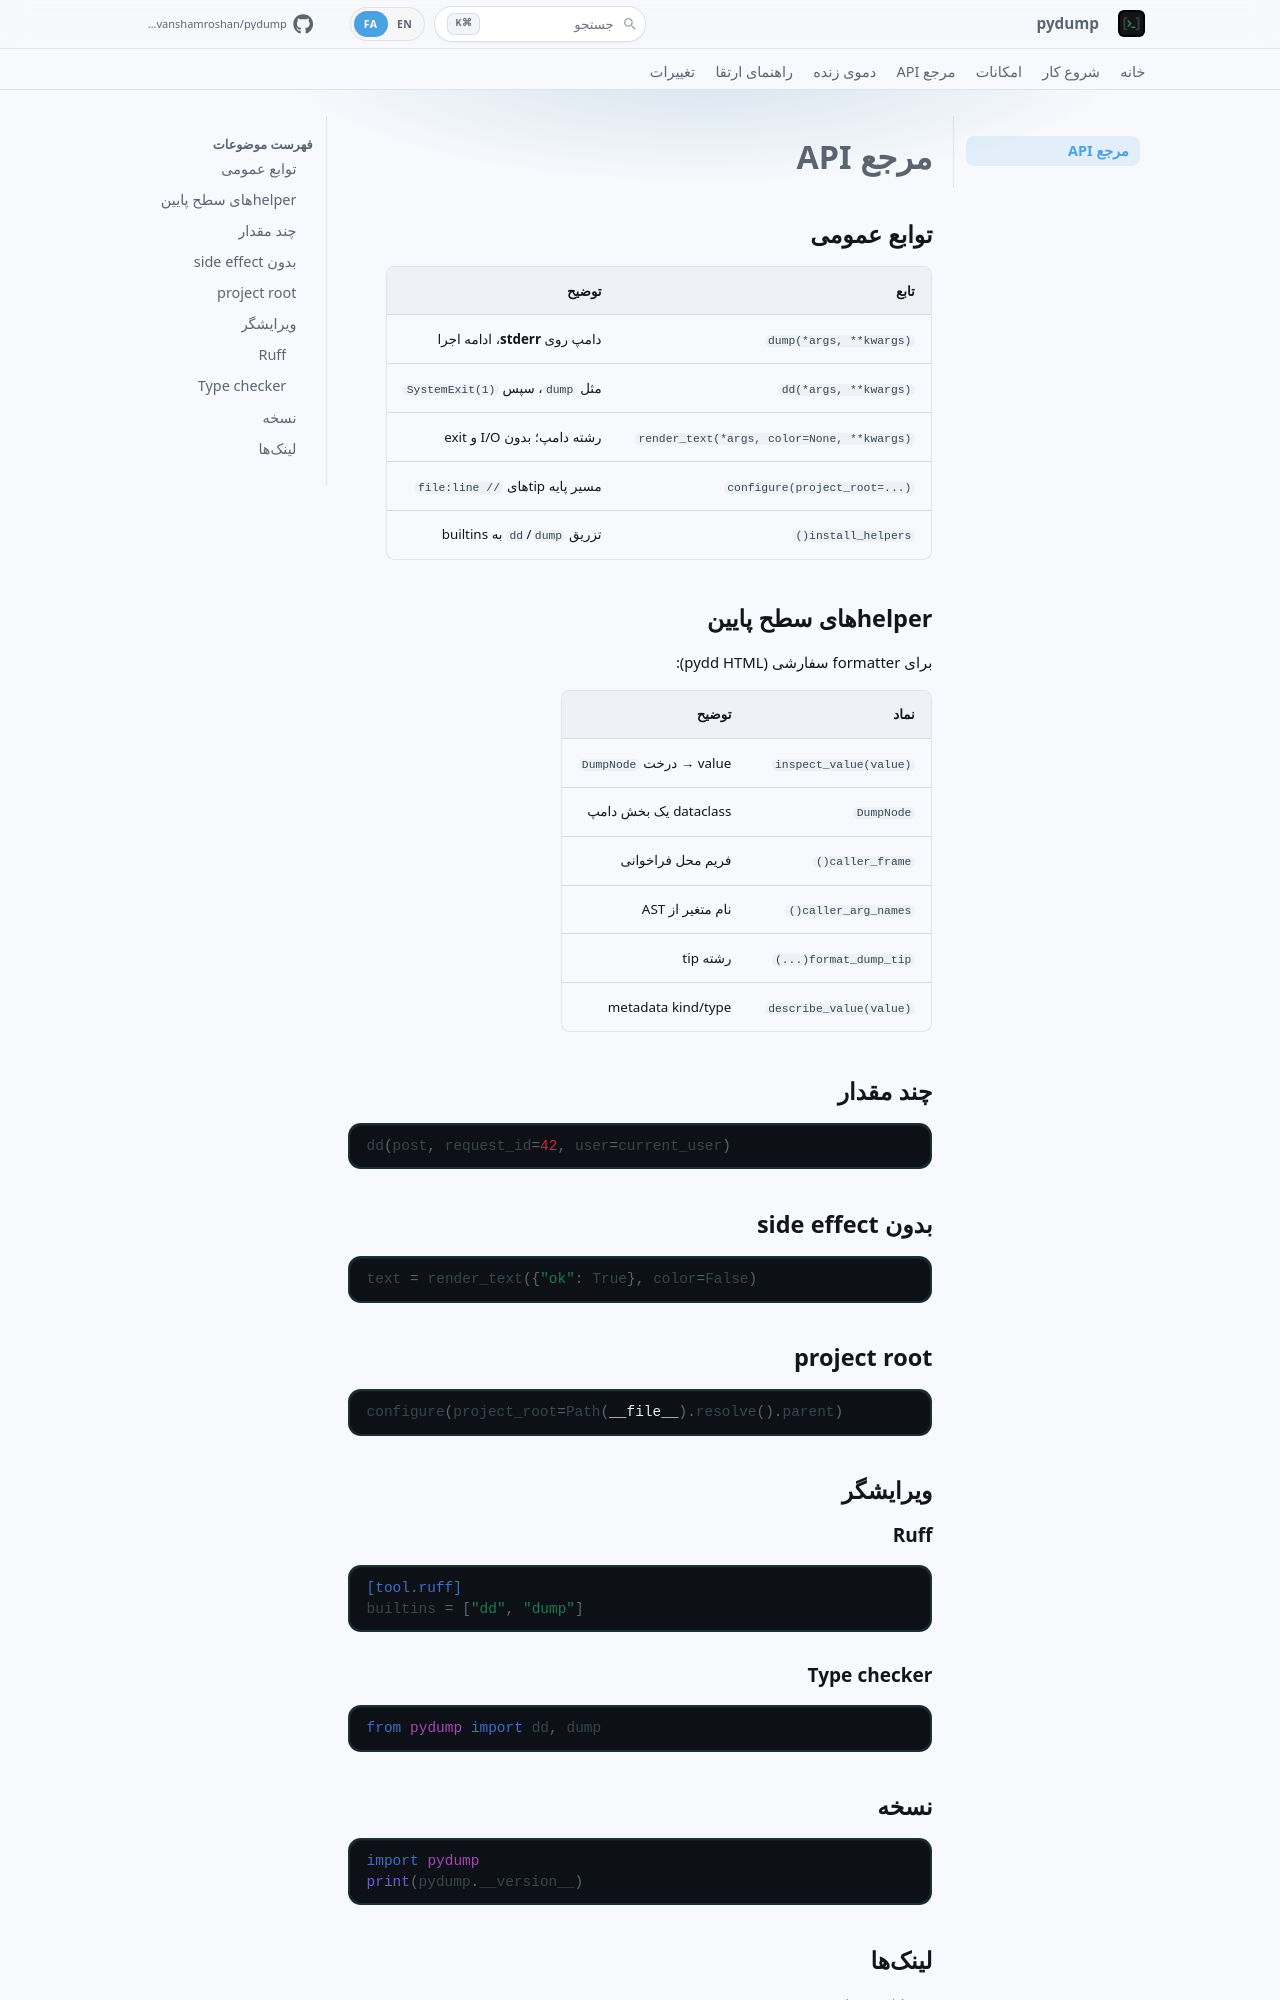

repository: ardavanshamroshan/pydump · page: fa/api/index.html · generator: mkdocs

# مرجع API

## توابع عمومی

| تابع | توضیح |
|------|--------|
| `dump(*args, **kwargs)` | دامپ روی **stderr**، ادامه اجرا |
| `dd(*args, **kwargs)` | مثل `dump`، سپس `SystemExit(1)` |
| `render_text(*args, color=None, **kwargs)` | رشته دامپ؛ بدون I/O و exit |
| `configure(project_root=...)` | مسیر پایه tipهای `// file:line` |
| `install_helpers()` | تزریق `dd`/`dump` به builtins |

## helperهای سطح پایین

برای formatter سفارشی (pydd HTML):

| نماد | توضیح |
|------|--------|
| `inspect_value(value)` | value → درخت `DumpNode` |
| `DumpNode` | dataclass یک بخش دامپ |
| `caller_frame()` | فریم محل فراخوانی |
| `caller_arg_names()` | نام متغیر از AST |
| `format_dump_tip(...)` | رشته tip |
| `describe_value(value)` | metadata kind/type |

## چند مقدار

```python
dd(post, request_id=42, user=current_user)
```

## بدون side effect

```python
text = render_text({"ok": True}, color=False)
```

## project root

```python
configure(project_root=Path(__file__).resolve().parent)
```

## ویرایشگر

### Ruff

```toml
[tool.ruff]
builtins = ["dd", "dump"]
```

### Type checker

```python
from pydump import dd, dump
```

## نسخه

```python
import pydump
print(pydump.__version__)
```
